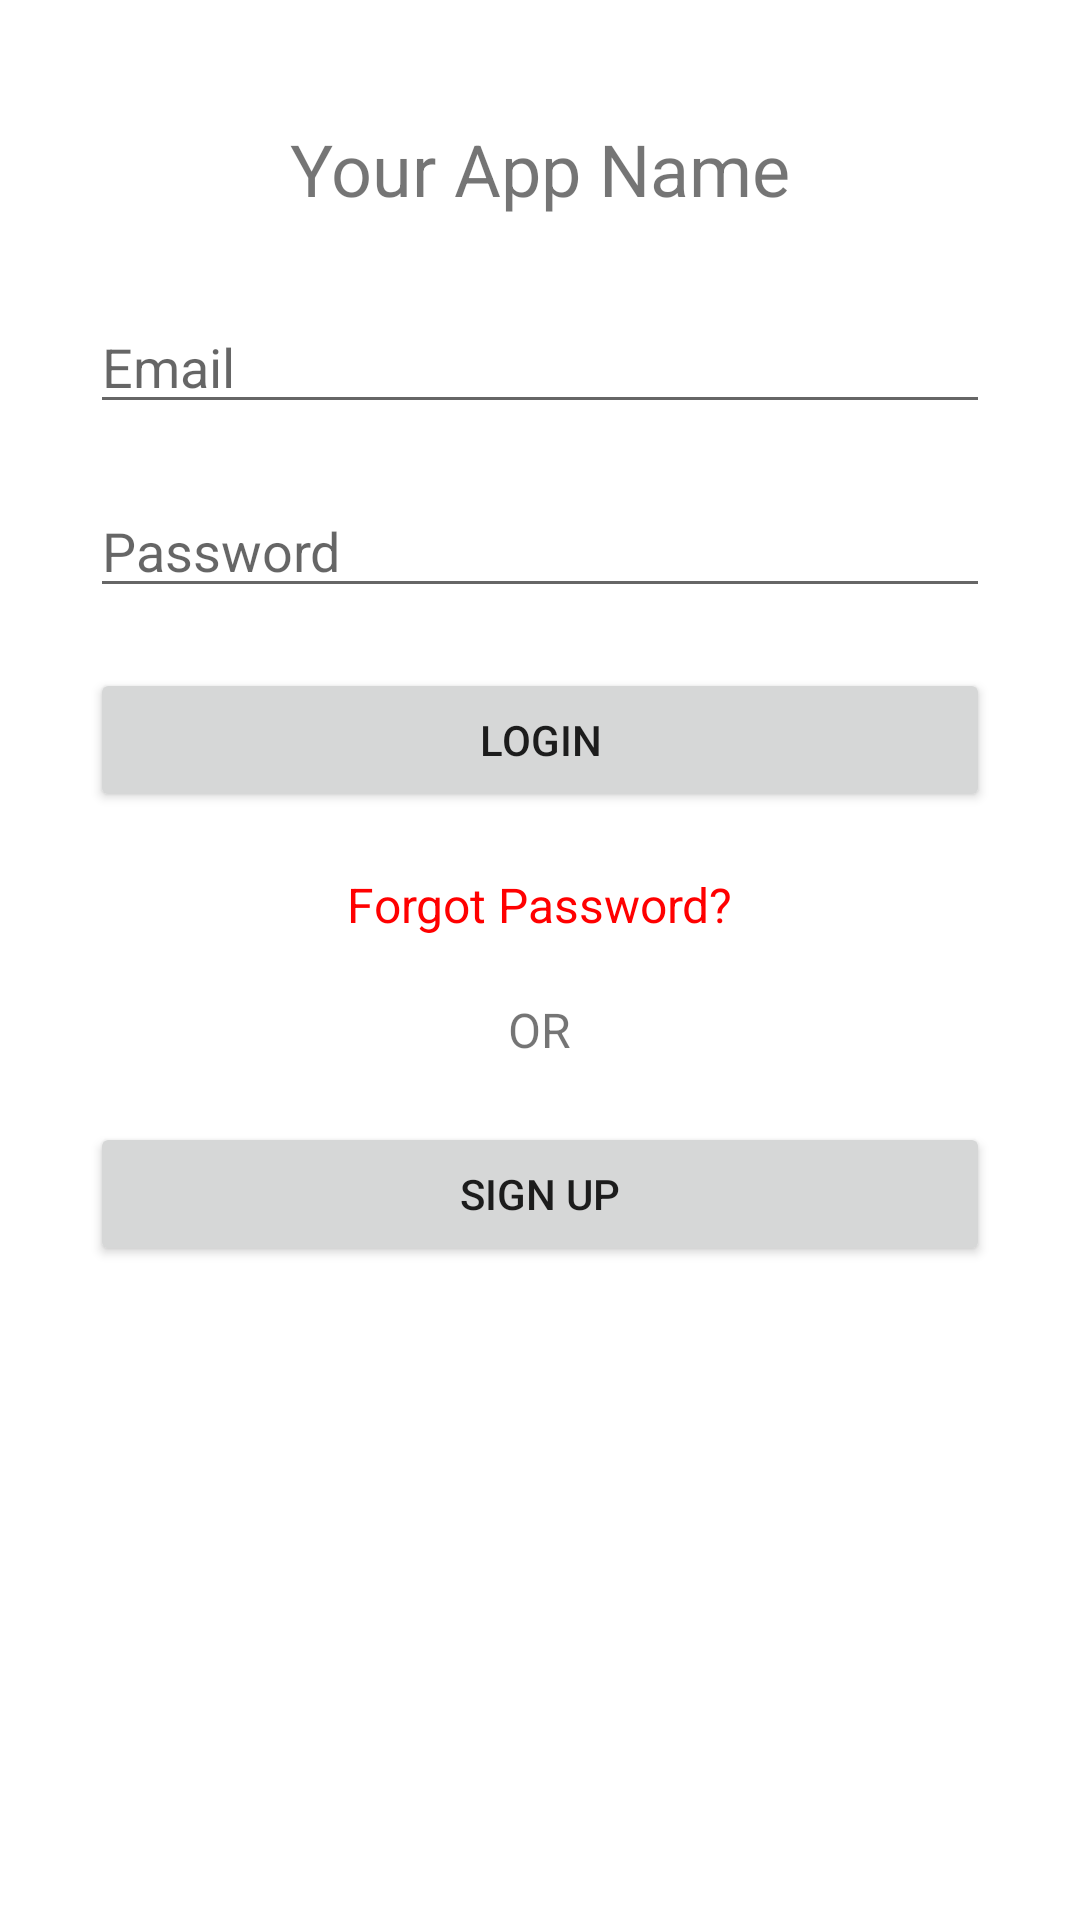

Layout XML and referenced resources for this Android screen:
<!-- AndroidManifest.xml: application theme Theme.BeSammenProjekt -->
<!-- res/layout/activity_main2.xml -->
<?xml version="1.0" encoding="utf-8"?>
<RelativeLayout xmlns:android="http://schemas.android.com/apk/res/android"
    android:layout_width="match_parent"
    android:layout_height="match_parent"
    android:name=".MainActivity"
    android:id="@+id/relative">

    <TextView
        android:id="@+id/tv_app_name"
        android:layout_width="wrap_content"
        android:layout_height="wrap_content"
        android:text="Your App Name"
        android:textSize="24sp"
        android:layout_marginTop="40dp"
        android:layout_centerHorizontal="true" />

    <EditText
        android:id="@+id/et_email"
        android:layout_width="match_parent"
        android:layout_height="wrap_content"
        android:hint="Email"
        android:inputType="textEmailAddress"
        android:layout_marginTop="100dp"
        android:layout_marginLeft="30dp"
        android:layout_marginRight="30dp"/>

    <EditText
        android:id="@+id/et_password"
        android:layout_width="match_parent"
        android:layout_height="wrap_content"
        android:hint="Password"
        android:inputType="textPassword"
        android:layout_below="@+id/et_email"
        android:layout_marginTop="20dp"
        android:layout_marginLeft="30dp"
        android:layout_marginRight="30dp"/>

    <Button
        android:id="@+id/btn_login"
        android:layout_width="match_parent"
        android:layout_height="wrap_content"
        android:text="Login"
        android:onClick="Login"
        android:layout_below="@+id/et_password"
        android:layout_marginTop="20dp"
        android:layout_marginLeft="30dp"
        android:layout_marginRight="30dp"/>

    <TextView
        android:id="@+id/tv_forgot_password"
        android:layout_width="wrap_content"
        android:layout_height="wrap_content"
        android:text="Forgot Password?"
        android:onClick="ForgotPassword"
        android:textSize="16sp"
        android:textColor="#FF0000"
        android:layout_below="@+id/btn_login"
        android:layout_marginTop="20dp"
        android:layout_centerHorizontal="true" />

    <TextView
        android:id="@+id/tv_or"
        android:layout_width="wrap_content"
        android:layout_height="wrap_content"
        android:text="OR"
        android:textSize="16sp"
        android:layout_below="@+id/tv_forgot_password"
        android:layout_marginTop="20dp"
        android:layout_centerHorizontal="true" />

    <Button
        android:id="@+id/btn_signup"
        android:layout_width="match_parent"
        android:layout_height="wrap_content"
        android:text="Sign Up"
        android:onClick="SignUp"
        android:layout_below="@+id/tv_or"
        android:layout_marginTop="20dp"
        android:layout_marginLeft="30dp"
        android:layout_marginRight="30dp"/>

</RelativeLayout>
<!-- resources referenced by this layout -->
<resources>
  <style name="Theme.BeSammenProjekt" parent="Theme.MaterialComponents.DayNight.DarkActionBar">
          
          <item name="colorPrimary">#8FAC7A</item>
          <item name="colorPrimaryVariant">#9DBA87</item>
          <item name="colorOnPrimary">#9DBA87</item>
          
          <item name="colorSecondary">@color/teal_200</item>
          <item name="colorSecondaryVariant">@color/teal_700</item>
          <item name="colorOnSecondary">@color/black</item>
          
          <item name="android:statusBarColor">?attr/colorPrimaryVariant</item>
          
      </style>
  <!-- not gathered from this repository: default colours our renderer supplied (Android Studio template values) -->
  <color name="teal_200">#FF03DAC5</color>
  <color name="teal_700">#FF018786</color>
  <color name="black">#FF000000</color>
</resources>
